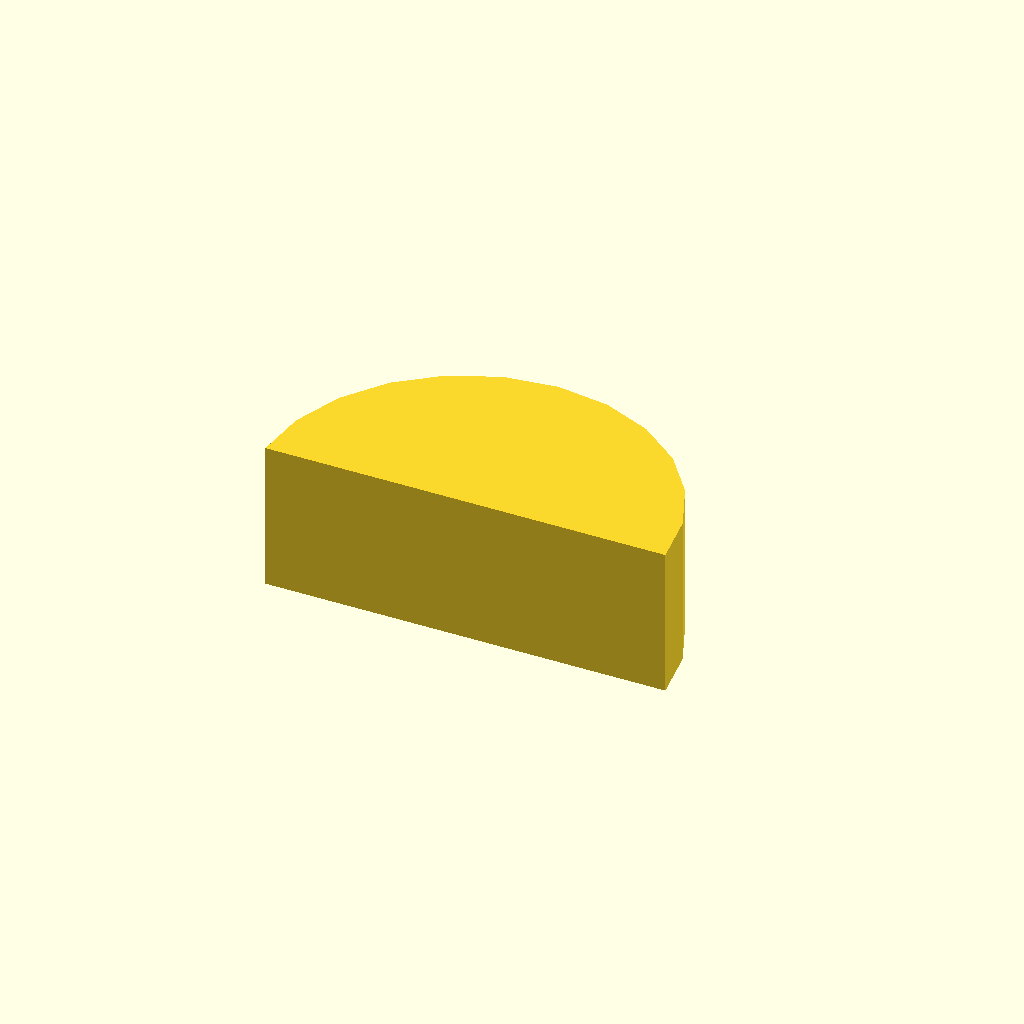
Cell 1: rendered with the file's own defaults.
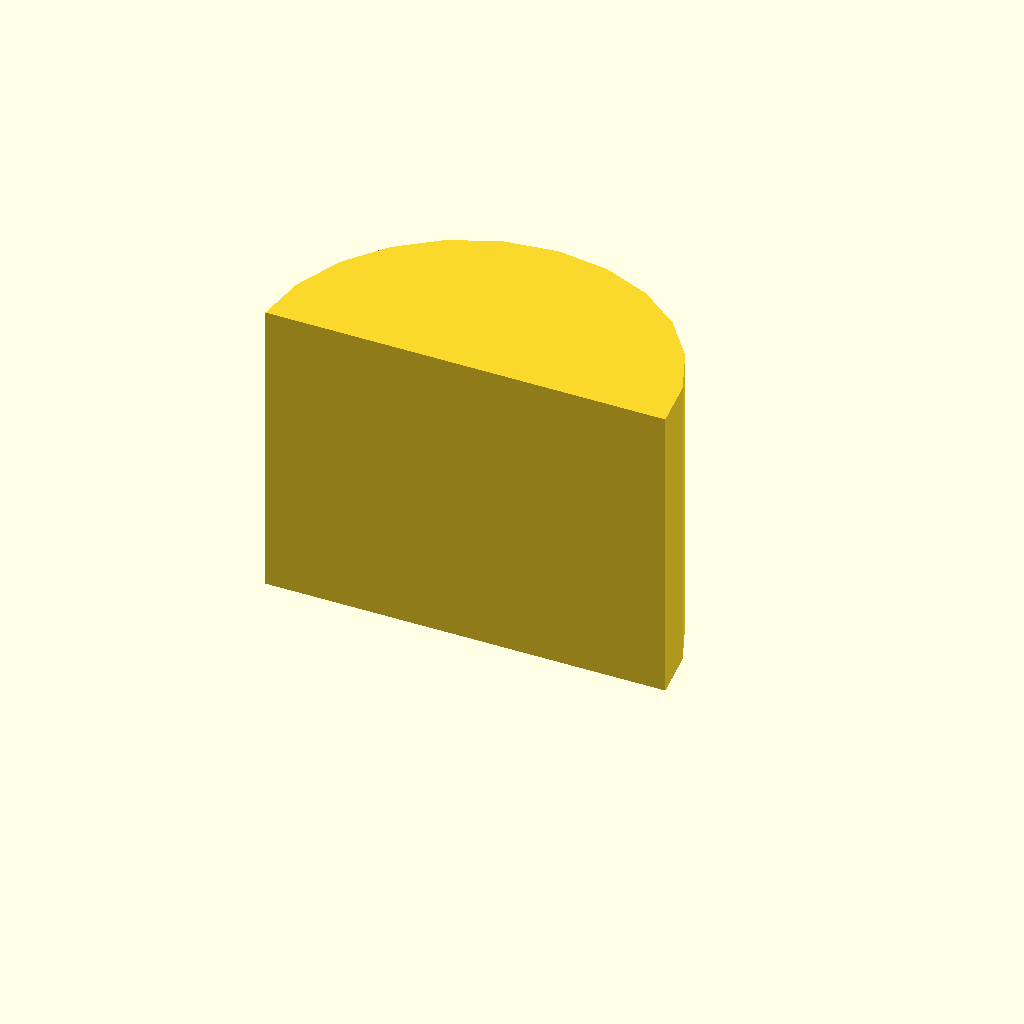
Cell 2: the same model with profile_height = 24.
One fixed orthographic camera (rotation 55°, 0°, 25°; colour scheme Cornfield) for every cell.
Source of the model, optional_data/data/sketch1/keybars/part_0004.scad:
$fn = 32;

// ----------------------------------------------------------------------
// Key bar: woodruff key, 12 mm thick
// ----------------------------------------------------------------------

// --- parameters (mm) ---
profile_height = 12;      // extrusion height
profile_points = 13;      // points of the closed outline

profile = [[32, 0], [31.455, 4.141], [29.856, 8], [27.314, 11.314], [24, 13.856], [20.141, 15.455], [16, 16], [11.859, 15.455], [8, 13.856], [4.686, 11.314], [2.144, 8], [0.545, 4.141], [0, 0]];  // single closed polygon, 13 points, counter clockwise

// --- the one profile operation ---
linear_extrude(height = profile_height) polygon(points = profile);
Parameter table extracted from the source (name, type, default, range or options):
profile_height: number, default 12
profile_points: number, default 13
